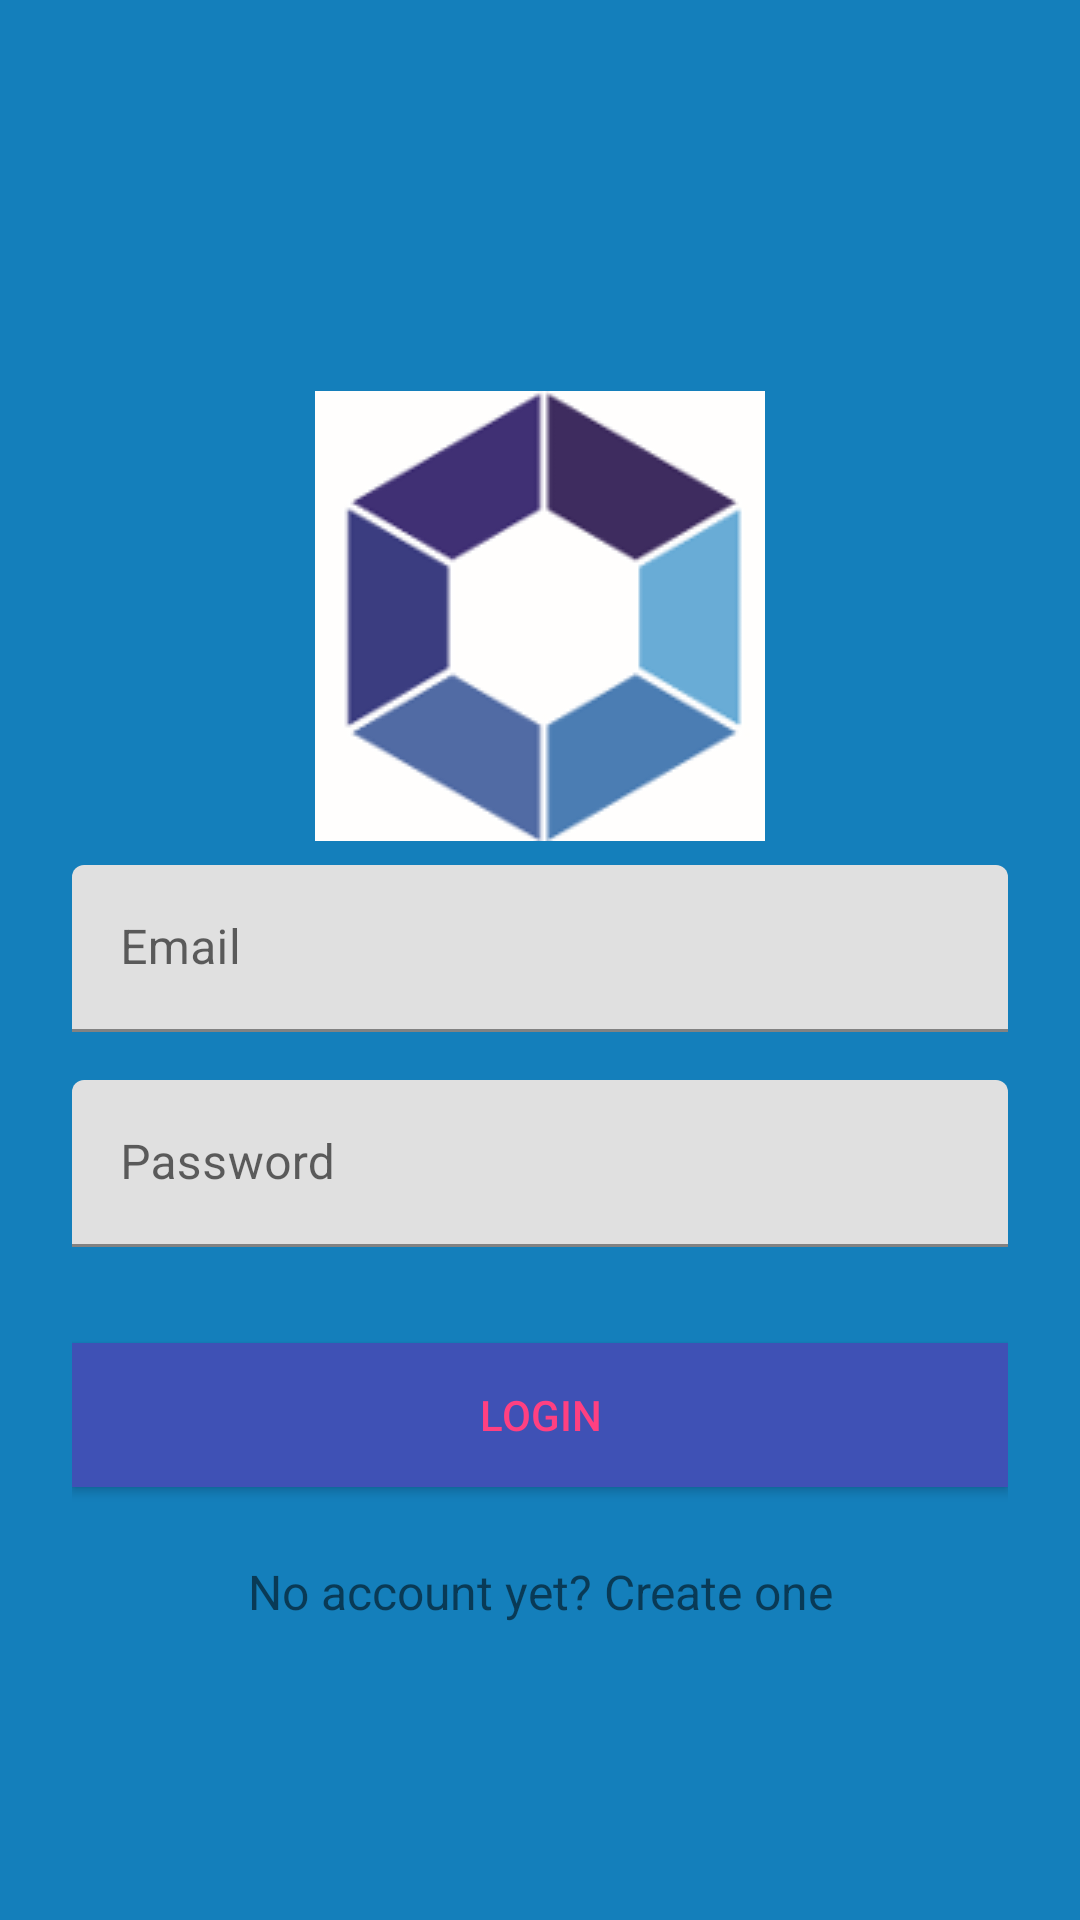

Write the Android layout XML for this screen, with the resource values it uses.
<!-- AndroidManifest.xml: application theme AppTheme -->
<!-- res/layout/activity_login.xml -->
<ScrollView xmlns:android="http://schemas.android.com/apk/res/android"
    android:background="@color/colorBackground"
    android:layout_width="fill_parent"
    android:layout_height="fill_parent"
    android:fitsSystemWindows="true">

    <LinearLayout
        android:layout_gravity="center_vertical"
        android:orientation="vertical"
        android:layout_width="match_parent"
        android:layout_height="wrap_content"
        android:paddingTop="56dp"
        android:paddingLeft="24dp"
        android:paddingRight="24dp">

        <ImageView
            android:background="@drawable/logo"
            android:layout_gravity="center_horizontal"
            android:layout_width="150dp"
            android:layout_height="150dp" />

        <android.support.design.widget.TextInputLayout
            android:layout_width="match_parent"
            android:layout_height="wrap_content"
            android:layout_marginTop="8dp"
            android:layout_marginBottom="8dp">
            <EditText android:id="@+id/etEmail"
                android:layout_width="match_parent"
                android:layout_height="wrap_content"
                android:inputType="textEmailAddress"
                android:hint="Email" />
        </android.support.design.widget.TextInputLayout>

        <android.support.design.widget.TextInputLayout
            android:layout_width="match_parent"
            android:layout_height="wrap_content"
            android:layout_marginTop="8dp"
            android:layout_marginBottom="8dp">
            <EditText android:id="@+id/etPassword"
                android:layout_width="match_parent"
                android:layout_height="wrap_content"
                android:inputType="textPassword"
                android:hint="Password"/>
        </android.support.design.widget.TextInputLayout>

        <android.support.v7.widget.AppCompatButton
            android:id="@+id/btnLogin"
            android:layout_width="fill_parent"
            android:layout_height="wrap_content"
            android:background="@color/colorPrimary"
            android:textColor="@color/colorAccent"
            android:layout_marginTop="24dp"
            android:layout_marginBottom="24dp"
            android:padding="12dp"
            android:text="Login"/>

        <TextView android:id="@+id/tvLinkSignup"
            android:layout_width="fill_parent"
            android:layout_height="wrap_content"
            android:layout_marginBottom="24dp"
            android:text="No account yet? Create one"
            android:gravity="center"
            android:textSize="16dip"/>

    </LinearLayout>
</ScrollView>
<!-- resources referenced by this layout -->
<resources>
  <color name="colorAccent">#FF4081</color>
  <color name="colorBackground">#147fbb</color>
  <color name="colorPrimary">#3F51B5</color>
  <!-- drawable logo: png bitmap (drawable, 8865 bytes) -->
</resources>
